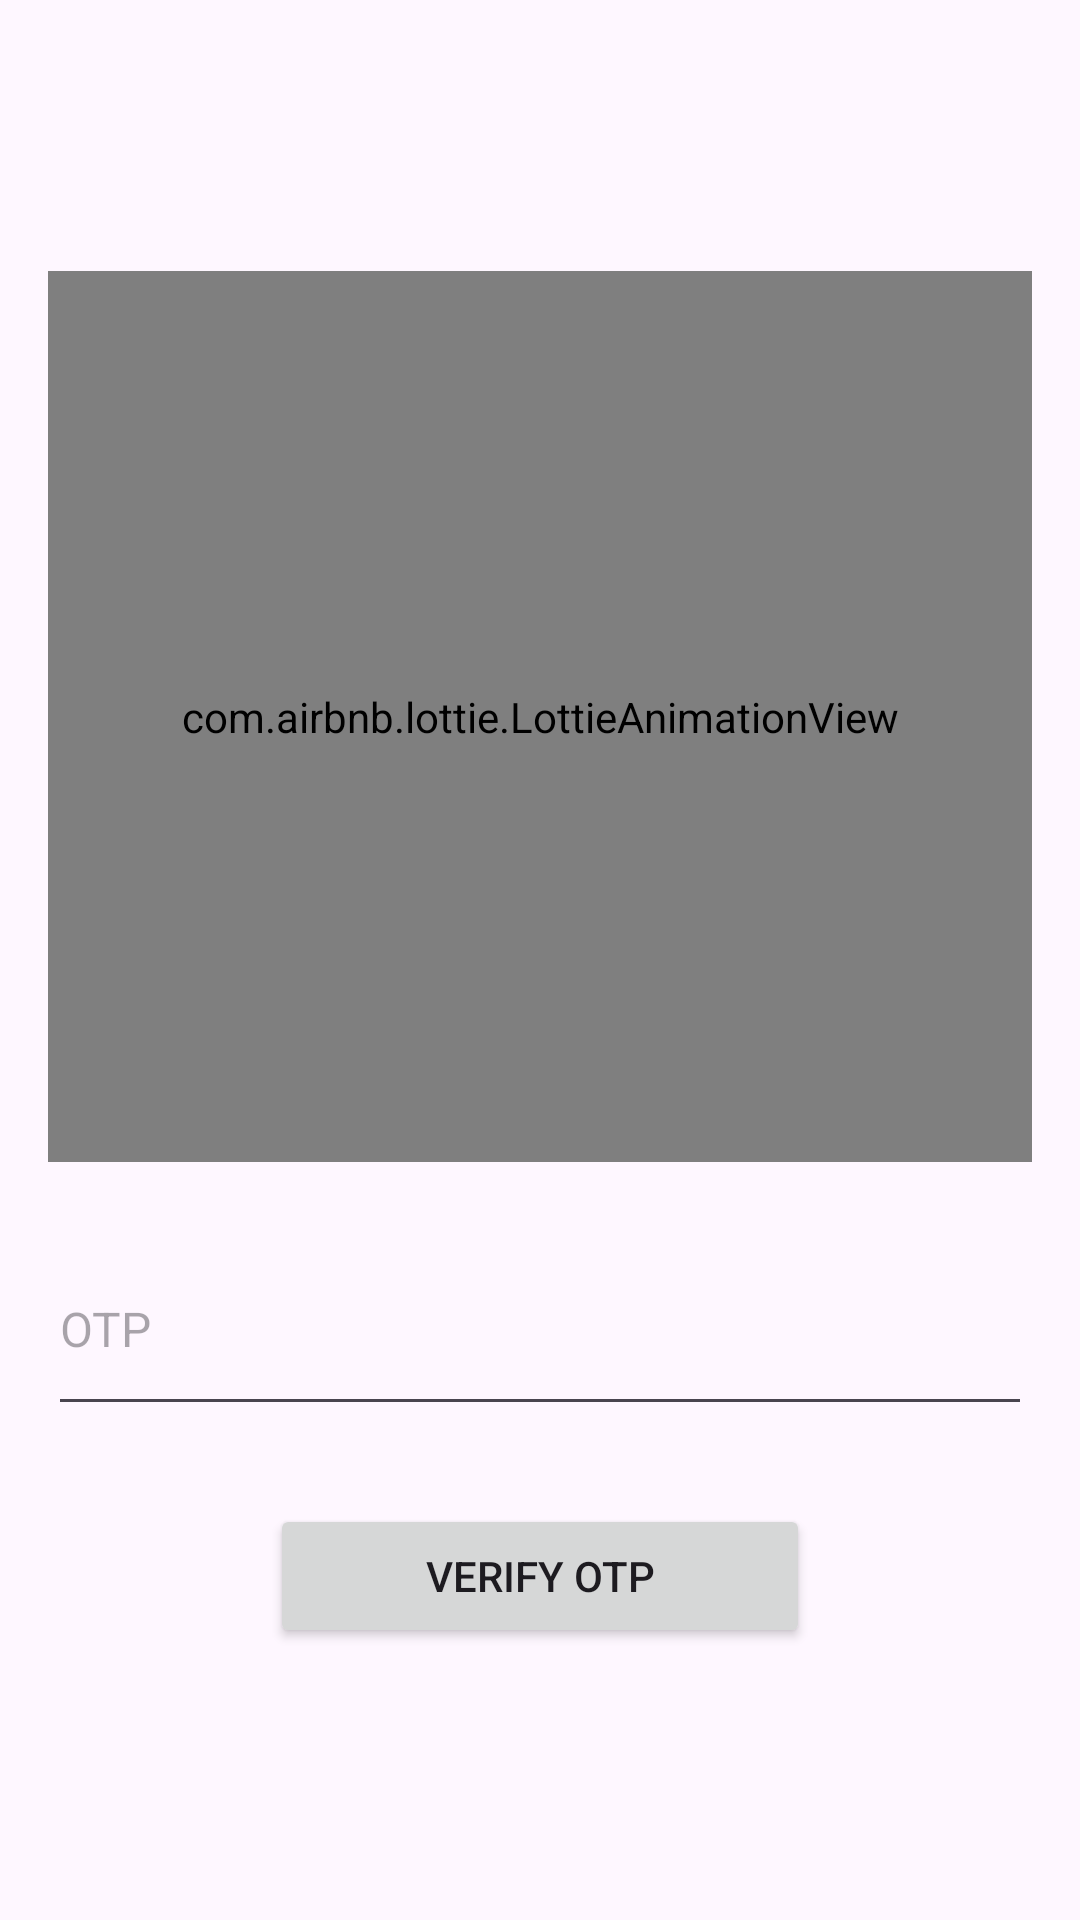

Reconstruct the res/layout file that produces this screen, plus the resources it refers to.
<!-- AndroidManifest.xml: application theme Theme.EasyChatBot -->
<!-- res/layout/activity_verify_otp.xml -->
<?xml version="1.0" encoding="utf-8"?>
<LinearLayout
    xmlns:android="http://schemas.android.com/apk/res/android"
    xmlns:app="http://schemas.android.com/apk/res-auto"
    xmlns:tools="http://schemas.android.com/tools"
    android:layout_width="match_parent"
    android:layout_height="match_parent"
    android:orientation="vertical"
    android:padding="16dp"

    android:gravity="center"
    tools:context=".VerifyOTP">

    <com.airbnb.lottie.LottieAnimationView
        android:id="@+id/animationView"
        lottie_rawRes="@raw/otp"
        android:layout_width="match_parent"
        android:layout_height="297dp"
        app:layout_constraintBottom_toBottomOf="parent"
        app:layout_constraintEnd_toEndOf="parent"
        app:layout_constraintStart_toStartOf="parent"
        app:layout_constraintTop_toTopOf="parent"
        app:layout_constraintVertical_bias="0.467"
        app:lottie_autoPlay="true"
        app:lottie_loop="true" />

    <EditText
        android:id="@+id/otpEditText"
        android:layout_width="match_parent"
        android:layout_height="68dp"
        android:layout_marginTop="20dp"
        android:layout_marginBottom="16dp"
        android:textSize="16sp"
        android:hint="OTP"
        android:inputType="number" />

    <Button
        android:id="@+id/createAccountButton"
        android:layout_width="180dp"
        android:layout_height="wrap_content"
        android:layout_marginTop="10dp"
        android:text="Verify OTP" />

</LinearLayout>
<!-- resources referenced by this layout -->
<resources>
  <style name="Theme.EasyChatBot" parent="Base.Theme.EasyChatBot" />
  <style name="Base.Theme.EasyChatBot" parent="Theme.Material3.DayNight.NoActionBar">
          
          
      </style>
</resources>
